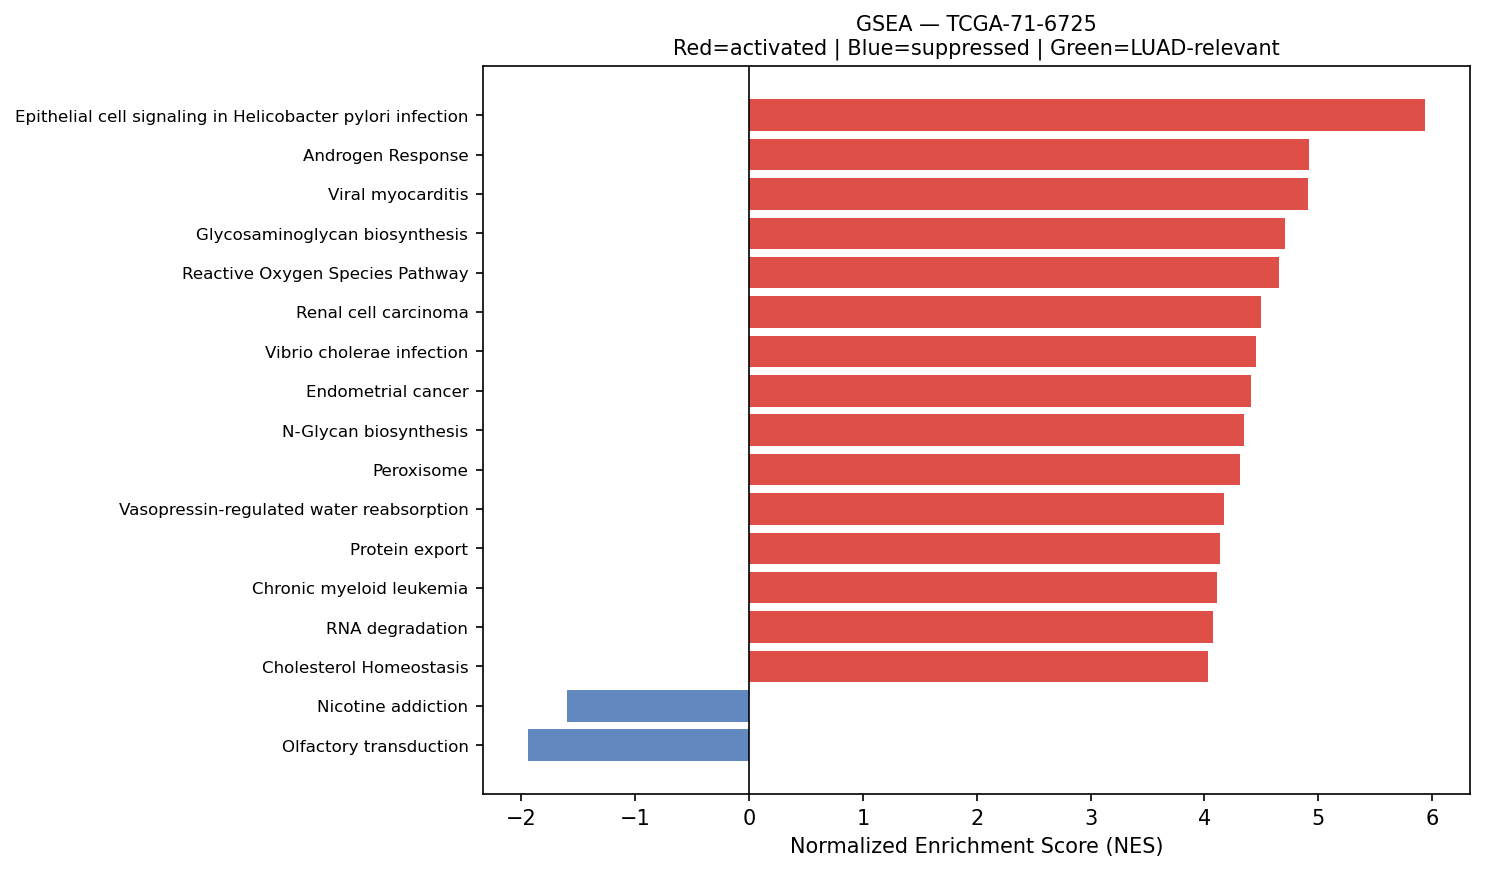

Source data for this figure (header and first rows):
Name	Term	ES	NES	NOM p-val	FDR q-val	FWER p-val	Tag %	Gene %	Lead_genes	gene_set_db	luad_relevant
prerank	Epithelial cell signaling in Helicobacte…	0.6418	5.94	0.0	0.0	0.0	54/70	24.45%	RAC1;ATP6V1F;ATP6V0E1;NFKBIA;F11R;ATP6AP…	KEGG_2021_Human	False
prerank	Androgen Response	0.6861	4.915	0.0	0.0	0.0	83/100	23.65%	KRT19;DHCR24;B2M;H1-0;CCND1;KRT8;SAT1;XR…	MSigDB_Hallmark_2020	False
prerank	Viral myocarditis	0.6707	4.91	0.0	0.0	0.0	34/57	9.96%	ACTB;HLA-DRB1;HLA-DRA;HLA-B;ACTG1;HLA-C;…	KEGG_2021_Human	False
prerank	Glycosaminoglycan biosynthesis	0.5223	4.709	0.0	0.0	0.0	37/53	28.09%	B3GNT7;B4GALT1;CHPF;B4GALT2;B3GAT3;B4GAL…	KEGG_2021_Human	False
prerank	Reactive Oxygen Species Pathway	0.7305	4.658	0.0	0.0	0.0	40/48	18.47%	FTL;GPX4;TXN;PRDX1;PRDX6;SOD1;PDLIM1;MGS…	MSigDB_Hallmark_2020	False
prerank	Renal cell carcinoma	0.6947	4.501	0.0	0.0	0.0	52/69	18.17%	RAC1;ELOB;JUN;GRB2;EPAS1;FH;MAP2K2;MAPK3…	KEGG_2021_Human	False
prerank	Vibrio cholerae infection	0.6745	4.449	0.0	0.0	0.0	32/50	11.89%	ACTB;ACTG1;ARF1;KDELR2;GNAS;KDELR1;PDIA4…	KEGG_2021_Human	False
prerank	Endometrial cancer	0.678	4.409	0.0	0.0	0.0	48/58	24.09%	CCND1;CDH1;CTNNB1;CTNNA1;ERBB2;GRB2;GADD…	KEGG_2021_Human	False
prerank	N-Glycan biosynthesis	0.6423	4.344	0.0	0.0	0.0	36/50	20.53%	RPN2;DAD1;RPN1;DDOST;GANAB;DPM3;B4GALT1;…	KEGG_2021_Human	False
prerank	Peroxisome	0.5702	4.308	0.0	0.0	0.0	57/81	23.65%	PRDX5;PRDX1;IDH2;SOD1;PMVK;ACSL5;PEX11B;…	KEGG_2021_Human	False
prerank	Vasopressin-regulated water reabsorption	0.6101	4.174	0.0	0.0	0.0	33/44	19.56%	AQP3;GNAS;ARHGDIB;ARHGDIA;DYNLL1;RAB11B;…	KEGG_2021_Human	False
prerank	Protein export	0.8494	4.138	0.0	0.0	0.0	19/23	10.18%	HSPA5;SRP14;SRP9;SRPRA;SEC61A1;SEC61G;SE…	KEGG_2021_Human	False
prerank	Chronic myeloid leukemia	0.7128	4.106	0.0	0.0	0.0	69/76	24.60%	CCND1;NFKBIA;GRB2;BCL2L1;TGFBR2;GADD45B;…	KEGG_2021_Human	False
prerank	RNA degradation	0.6935	4.077	0.0	0.0	0.0	66/76	24.52%	ENO1;PABPC1;BTG3;LSM2;HSPD1;LSM4;TOB2;TO…	KEGG_2021_Human	False
prerank	Cholesterol Homeostasis	0.7085	4.034	0.0	0.0	0.0	63/74	22.94%	S100A11;ACTG1;MAL2;TNFRSF12A;CD9;LGALS3;…	MSigDB_Hallmark_2020	False
prerank	Myc Targets V2	0.7342	4.019	0.0	0.0	0.0	52/57	22.53%	CBX3;SRM;HSPD1;NPM1;GNL3;FARSA;NOLC1;MRT…	MSigDB_Hallmark_2020	True
prerank	RNA polymerase	0.7542	4.003	0.0	0.0	0.0	28/31	21.61%	POLR2L;POLR2G;POLR2K;POLR2J;POLR2E;POLR2…	KEGG_2021_Human	True
prerank	Proteasome	0.705	3.948	0.0	0.0	0.0	39/46	19.27%	PSMA7;PSMB4;PSMB3;PSME1;PSMC3;PSMB5;PSMD…	KEGG_2021_Human	False
prerank	Angiogenesis	0.6458	3.934	0.0	0.0	0.0	22/36	15.45%	APP;TNFRSF21;TIMP1;COL3A1;S100A4;SPP1;LU…	MSigDB_Hallmark_2020	True
prerank	SNARE interactions in vesicular transpor…	0.7071	3.904	0.0	0.0	0.0	28/33	22.19%	VAMP8;VAMP5;VAMP3;YKT6;BET1L;STX5;STX3;V…	KEGG_2021_Human	False
prerank	Inositol phosphate metabolism	0.6301	3.896	0.0	0.0	0.0	59/73	26.81%	TPI1;CDIPT;INPPL1;IMPA2;ITPKC;PIP4K2C;PL…	KEGG_2021_Human	False
prerank	VEGF signaling pathway	0.6281	3.839	0.0	0.0	0.0	47/59	24.45%	HSPB1;RAC1;MAPKAPK2;MAPK13;PLA2G4A;PTGS2…	KEGG_2021_Human	False
prerank	IL-6/JAK/STAT3 Signaling	0.5954	3.821	0.0	0.0	0.0	52/87	21.69%	TNFRSF12A;CD9;TNFRSF21;CD14;JUN;IL13RA1;…	MSigDB_Hallmark_2020	False
prerank	TGF-beta Signaling	0.7377	3.811	0.0	0.0	0.0	46/54	18.36%	CDH1;RHOA;CTNNB1;PPP1CA;FURIN;IFNGR2;JUN…	MSigDB_Hallmark_2020	True
prerank	Thyroid cancer	0.6969	3.796	0.0	0.0	0.0	26/37	17.11%	CCND1;CDH1;CTNNB1;NCOA4;CCDC6;GADD45B;MA…	KEGG_2021_Human	False
prerank	Bladder cancer	0.7301	3.788	0.0	0.0	0.0	37/41	24.09%	CCND1;CDH1;ERBB2;MAP2K2;MAPK3;SRC;EGFR;V…	KEGG_2021_Human	False
prerank	Chagas disease	0.5498	3.751	0.0	0.0	0.0	68/101	23.28%	CALR;GNAS;C3;C1QA;C1QC;C1QB;NFKBIA;JUN;I…	KEGG_2021_Human	False
prerank	Notch Signaling	0.723	3.737	0.0	0.0	0.0	23/32	15.63%	CCND1;LFNG;APH1A;HES1;DTX4;RBX1;PPARD;KA…	MSigDB_Hallmark_2020	True
prerank	Fc epsilon RI signaling pathway	0.5377	3.689	0.0	0.0	0.0	45/67	22.85%	RAC1;FCER1G;MAPK13;GRB2;PLA2G4A;MAP2K2;L…	KEGG_2021_Human	False
prerank	Mismatch repair	0.6919	3.632	0.0	0.0	0.0	21/23	23.87%	PCNA;POLD2;RPA2;RFC2;SSBP1;RPA1;RPA3;POL…	KEGG_2021_Human	False
prerank	Nucleotide excision repair	0.6305	3.611	0.0	0.0	0.0	39/46	25.79%	CETN2;PCNA;RAD23B;POLD2;RAD23A;RBX1;DDB1…	KEGG_2021_Human	False
prerank	Valine, leucine and isoleucine degradati…	0.6353	3.595	0.0	0.0	0.0	39/48	24.40%	HSD17B10;ECHS1;HADHA;ALDH2;HIBADH;ACAD8;…	KEGG_2021_Human	False
prerank	Biosynthesis of unsaturated fatty acids	0.7114	3.568	0.0	0.0	0.0	19/27	18.20%	SCD;ELOVL1;SCP2;ELOVL5;FADS2;TECR;ACOX1;…	KEGG_2021_Human	False
prerank	Ferroptosis	0.63	3.558	0.0	0.0	0.0	26/41	11.92%	FTL;GPX4;SAT1;MAP1LC3A;NCOA4;ACSL5;SLC3A…	KEGG_2021_Human	False
prerank	Arginine and proline metabolism	0.5268	3.508	0.0	0.0	0.0	23/50	12.41%	CKB;SAT1;SRM;OAT;SMS;PYCR1;GOT2;ALDH2;AL…	KEGG_2021_Human	False
prerank	Base excision repair	0.7207	3.47	0.0	0.0	0.0	31/33	25.95%	APEX1;PCNA;POLD2;NTHL1;APEX2;PARP4;POLE3…	KEGG_2021_Human	False
prerank	Homologous recombination	0.5615	3.455	0.0	0.0	0.0	28/41	28.17%	POLD2;RPA2;SSBP1;RBBP8;BRCC3;RPA1;RPA3;S…	KEGG_2021_Human	False
prerank	Endocrine and other factor-regulated cal…	0.386	3.454	0.0	0.0	0.0	20/53	12.12%	ATP1B1;GNAS;AP2M1;CLTA;CLTC;AP2S1;CLTB;A…	KEGG_2021_Human	False
prerank	Central carbon metabolism in cancer	0.5323	3.411	0.0	0.0	0.0	45/70	19.66%	PKM;SLC1A5;HK1;IDH2;LDHA;ERBB2;MAP2K2;MA…	KEGG_2021_Human	False
prerank	Fructose and mannose metabolism	0.6069	3.397	0.0	0.0	0.0	25/33	24.13%	FBP1;TPI1;HK1;GFUS;PFKFB3;PFKL;PFKFB2;PF…	KEGG_2021_Human	False
prerank	DNA replication	0.6566	3.376	0.0	0.0	0.0	30/36	25.24%	PCNA;POLD2;RPA2;MCM7;RFC2;POLE3;POLE4;SS…	KEGG_2021_Human	False
prerank	Various types of N-glycan biosynthesis	0.5719	3.357	0.0	0.0	0.0	29/39	23.97%	RPN2;DAD1;RPN1;DDOST;B4GALT1;STT3B;STT3A…	KEGG_2021_Human	False
prerank	Citrate cycle (TCA cycle)	0.6506	3.338	0.0	0.0	0.0	23/30	13.79%	IDH2;MDH2;FH;OGDH;ACLY;SDHC;SDHB;PCK2;DL…	KEGG_2021_Human	False
prerank	Type I diabetes mellitus	0.5687	3.333	0.0	0.0	0.0	17/41	7.28%	HLA-DRB1;HLA-DRA;HLA-B;HLA-C;HLA-A;HLA-E…	KEGG_2021_Human	False
prerank	Cysteine and methionine metabolism	0.5025	3.27	0.0	0.0	0.0	32/49	21.87%	TST;LDHA;MDH2;SRM;SMS;AHCYL1;AHCY;GOT2;E…	KEGG_2021_Human	False
prerank	Melanoma	0.4271	3.241	0.0	0.0	0.0	43/72	24.09%	CCND1;CDH1;GADD45B;MAP2K2;MAPK3;EGFR;MAP…	KEGG_2021_Human	False
prerank	Non-small cell lung cancer	0.6122	3.231	0.0	0.0	0.0	55/72	24.09%	CCND1;KIF5B;ERBB2;GRB2;STAT3;GADD45B;MAP…	KEGG_2021_Human	False
prerank	Circadian rhythm	0.536	3.184	0.0	0.0	0.0	24/30	22.81%	BHLHE40;RBX1;CUL1;PER1;CRY2;PRKAA1;PRKAG…	KEGG_2021_Human	False
prerank	Graft-versus-host disease	0.5382	3.171	0.0	0.0	0.0	15/38	7.28%	HLA-DRB1;HLA-DRA;HLA-B;HLA-C;HLA-A;HLA-E…	KEGG_2021_Human	False
prerank	Basal cell carcinoma	0.4626	3.11	0.0	0.0	0.0	32/63	23.88%	CTNNB1;DVL1;GADD45B;DVL3;AXIN1;BAX;TCF7L…	KEGG_2021_Human	False
prerank	Glycolysis / Gluconeogenesis	0.4125	3.044	0.0	0.0	0.0	32/67	12.39%	ENO1;GAPDH;FBP1;PKM;TPI1;HK1;LDHA;PGK1;A…	KEGG_2021_Human	False
prerank	Allograft rejection	0.5685	3.041	0.0	0.0	0.0	15/35	7.28%	HLA-DRB1;HLA-DRA;HLA-B;HLA-C;HLA-A;HLA-E…	KEGG_2021_Human	False
prerank	Wnt-beta Catenin Signaling	0.5289	3.037	0.0	0.0	0.0	30/42	27.96%	CTNNB1;NCSTN;NCOR2;PPARD;KAT2A;AXIN1;CUL…	MSigDB_Hallmark_2020	True
prerank	Aminoacyl-tRNA biosynthesis	0.4372	3.031	0.0	0.0	0.0	46/66	25.29%	TRNP;SARS1;NARS1;EPRS1;IARS2;QARS1;TARS1…	KEGG_2021_Human	False
prerank	Propanoate metabolism	0.6012	3.026	0.0	0.0	0.0	26/34	24.40%	ECHS1;LDHA;ACSS2;HADHA;ECHDC1;ACOX1;DLD;…	KEGG_2021_Human	False
prerank	Sphingolipid metabolism	0.5196	3.01	0.0	0.0	0.0	31/48	21.22%	PSAP;CERS2;NEU1;DEGS1;GLB1;SGPP2;PLPP2;A…	KEGG_2021_Human	False
prerank	Fatty acid elongation	0.6931	2.993	0.0	0.0	0.0	21/27	24.54%	ECHS1;ELOVL1;PPT1;ELOVL5;HADHA;HADHB;TEC…	KEGG_2021_Human	False
prerank	Inflammatory bowel disease	0.4086	2.972	0.0	0.0	0.0	22/63	9.66%	HLA-DRB1;HLA-DRA;HLA-DRB5;HLA-DPA1;HLA-D…	KEGG_2021_Human	False
prerank	Steroid biosynthesis	0.6491	2.961	0.0	0.0	0.0	13/20	11.88%	DHCR24;DHCR7;FDFT1;SC5D;MSMO1;NSDHL;LIPA…	KEGG_2021_Human	False
prerank	Glutathione metabolism	0.5954	2.959	0.0	0.0	0.0	32/56	15.96%	GSTP1;GPX1;GPX4;ANPEP;PRDX6;IDH2;PGD;SRM…	KEGG_2021_Human	False
... 75 more rows
